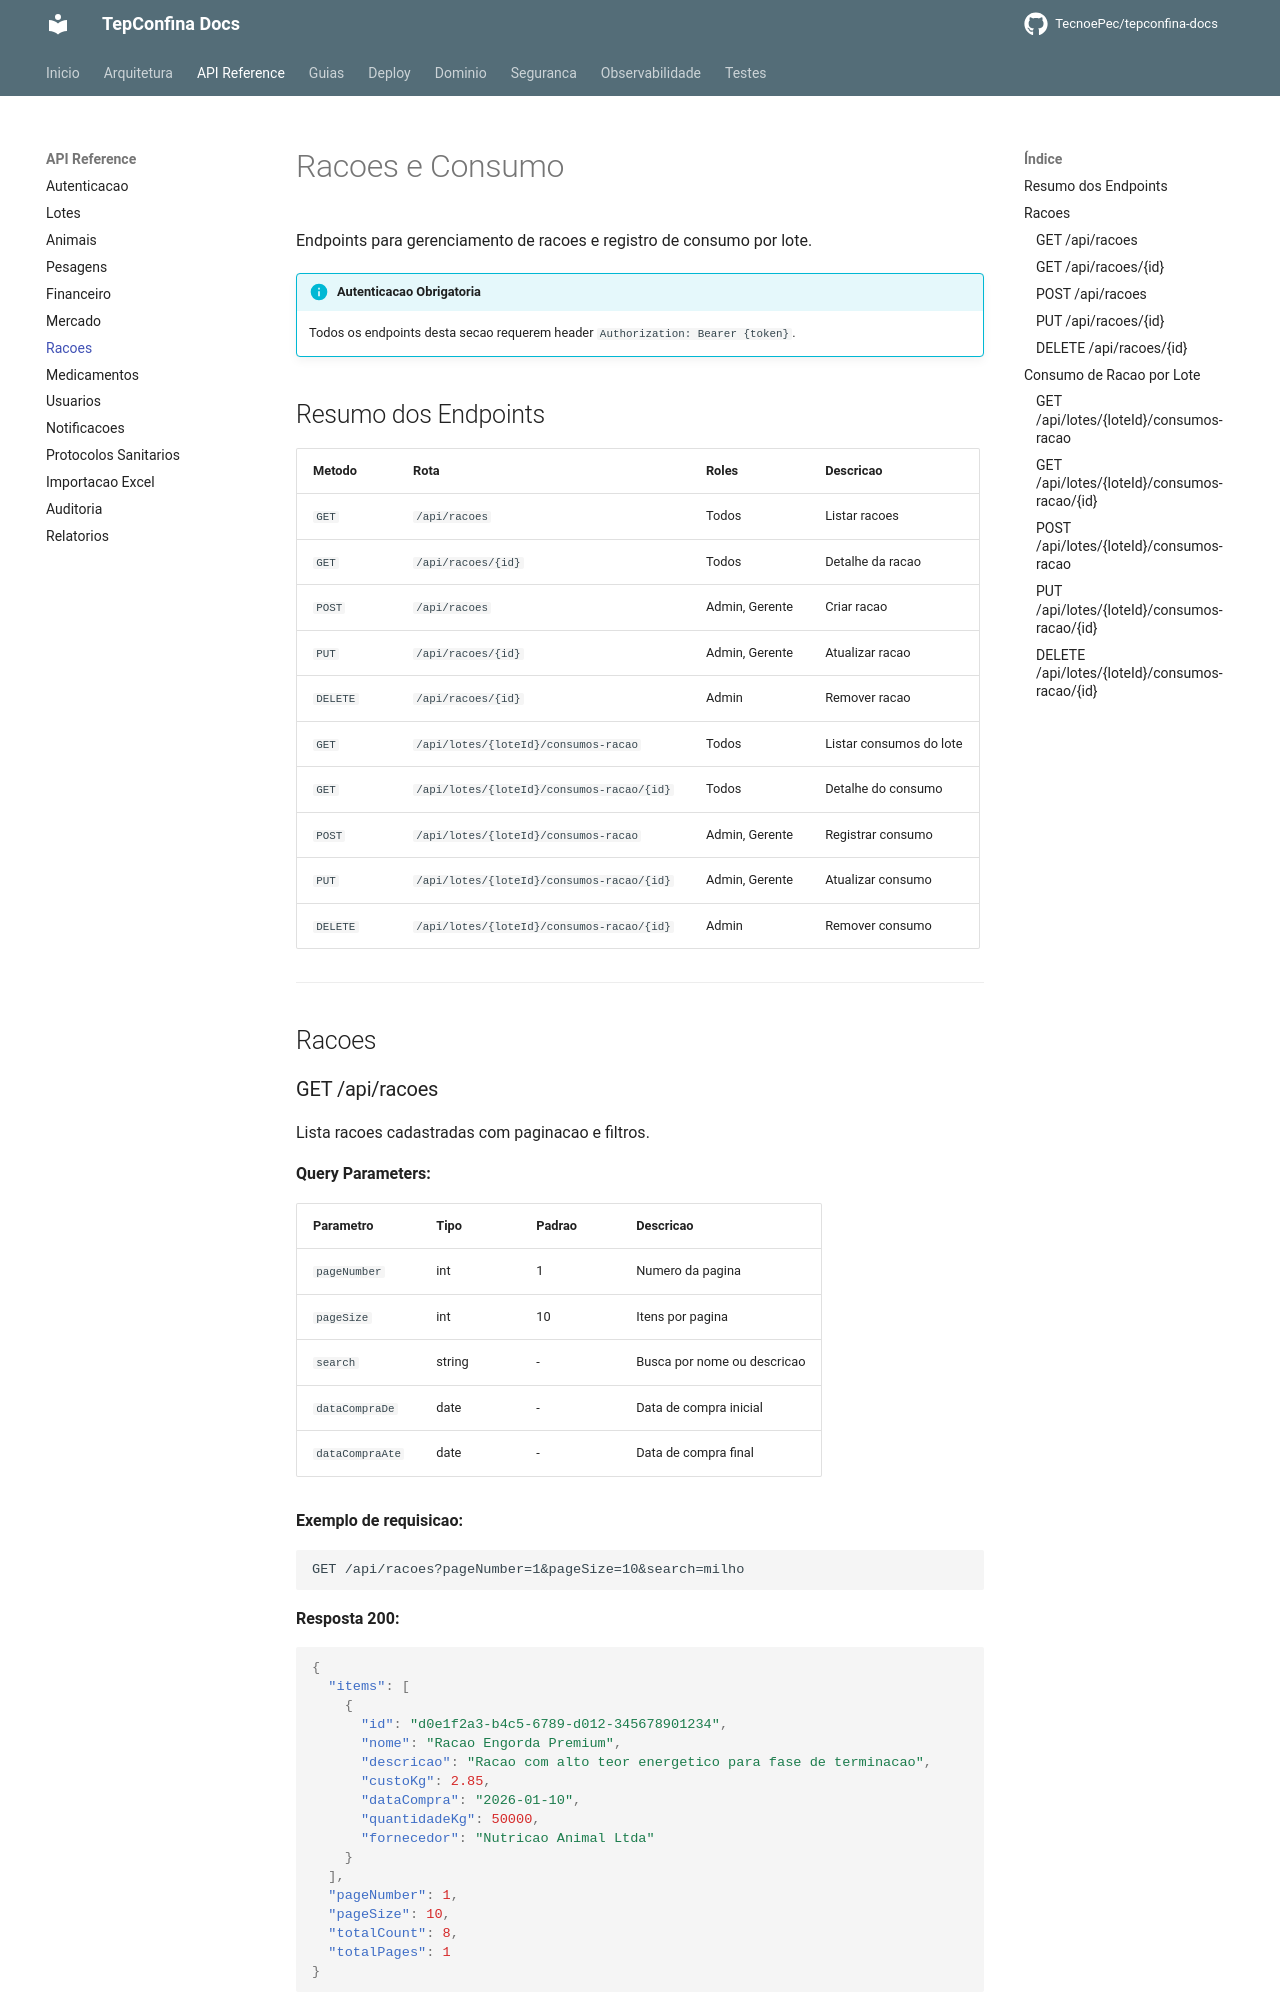

repository: TecnoePec/tepconfina-docs · page: api/racoes/index.html · generator: mkdocs

# Racoes e Consumo

Endpoints para gerenciamento de racoes e registro de consumo por lote.

!!! info "Autenticacao Obrigatoria"
    Todos os endpoints desta secao requerem header `Authorization: Bearer {token}`.

## Resumo dos Endpoints

| Metodo | Rota | Roles | Descricao |
|--------|------|-------|-----------|
| `GET` | `/api/racoes` | Todos | Listar racoes |
| `GET` | `/api/racoes/{id}` | Todos | Detalhe da racao |
| `POST` | `/api/racoes` | Admin, Gerente | Criar racao |
| `PUT` | `/api/racoes/{id}` | Admin, Gerente | Atualizar racao |
| `DELETE` | `/api/racoes/{id}` | Admin | Remover racao |
| `GET` | `/api/lotes/{loteId}/consumos-racao` | Todos | Listar consumos do lote |
| `GET` | `/api/lotes/{loteId}/consumos-racao/{id}` | Todos | Detalhe do consumo |
| `POST` | `/api/lotes/{loteId}/consumos-racao` | Admin, Gerente | Registrar consumo |
| `PUT` | `/api/lotes/{loteId}/consumos-racao/{id}` | Admin, Gerente | Atualizar consumo |
| `DELETE` | `/api/lotes/{loteId}/consumos-racao/{id}` | Admin | Remover consumo |

---

## Racoes
